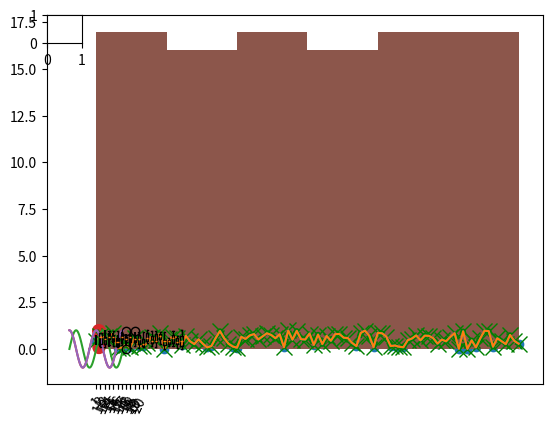

The matplotlib source for this figure: (Note: this script raises an exception after producing the figure.)
import matplotlib.pyplot as plt
import math
import numpy as np

%matplotlib inline

x = np.arange(100)
y = np.random.rand(100, 1).reshape(100)
plt.plot(x, y, color='green', marker='x', linestyle='dotted', linewidth=4, markersize=12)

def oncer(x,y):
    #assert isinstance(x, list)
    #assert isinstance(y, list)
    plt.plot(x,y)
    
oncer(x,y)

def enseur_sinus():
    x = np.linspace(-2*math.pi, 2*math.pi, 100)
    y = np.sin(x)
    oncer(x,y)
    oncer(x, np.cos(x))

oncer(x, y)

enseur_sinus()
oncer(np.linspace(-2*math.pi, 2*math.pi, 100), np.cos(np.linspace(-2*math.pi, 2*math.pi, 100)))

def try_scat(x,y):
    plt.scatter(np.array(x), np.array(y))
    

try_scat(x,y)

def try_bar(x,h,labels):
    plt.bar(x, h)
    plt.xticks(x, labels, rotation=65)

c = ["abcd" for i in range(100)]
try_bar(x,y, c)


def bar_labels_err(labels, data):
    ind = np.arange(len(labels))
    plt.bar(ind, data.mean(axis=1).reshape(10), yerr=data.std(axis=1))
    plt.xticks(ind, labels, rotation=45)
    
data = np.random.rand(10, 10)

bar_labels_err([str(i) for i in range(10)], data)

def inir_hist(data, n):
    plt.hist(data, n)

inir_hist(np.arange(100), 6)

def inition_bt_moust(data):
    plt.boxplot(data)
    
inition_bt_moust(np.random.rand(10,20))

def bubble_chart(x, y, z):
    plt.scatter(x, y, s=100*z**2)
    
n = 20

x, y, s = np.random.rand(n), np.random.rand(n), np.random.rand(n)
bubble_chart(x, y, s)

def pairplot(data):
    
    for i in range(data.shape[0]):
        for j in range(data.shape[1]):
            print(i, j, sep=",")
            plt.subplot(data.shape[0], data.shape[1], i + j + 1)
            plt.scatter(data[i,:], data[:,j])
            plt.subplot(data.shape[0], data.shape[1], data.shape[0], data.shape[1] - i - j - 1)
            plt.scatter(data[:,j], data[i,:])
    
    
#    for (i, d) in enumerate(data):
#        plt.subplot(len(data), len(d), i + 1)
#        plt.scatter(np.arange(len(d)), d)
#    plt.show()

pairplot(np.random.rand(11, 12))



np.random.rand(11, 12).shape

